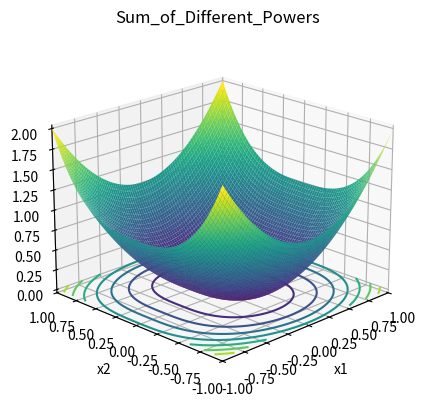

The script that saved this image:
import numpy as np
import matplotlib.pyplot as plt
from mpl_toolkits.mplot3d import Axes3D


def sum_of_different_powers(bound):
    # 定义figure
    fig = plt.figure()

    # 将figure变为3d
    ax = plt.axes(projection='3d')
    fig.add_axes(ax)

    ax.set_xlabel("x1")
    ax.set_ylabel('x2')
    ax.zaxis.set_rotate_label(False)  # 一定要先关掉默认的旋转设置
    ax.set_zlabel('f(x1,x2)', rotation=90)
    ax.set_title('Sum_of_Different_Powers')

    # 定义x, y
    x = np.linspace(-bound, bound, 80)
    y = np.linspace(-bound, bound, 80)
    # x = np.arange(-bound, bound, 0.1)
    # y = np.arange(-bound, bound, 0.1)

    ax.set_xlim(-bound, bound)
    ax.set_ylim(-bound, bound)

    X, Y = np.meshgrid(x, y)

    Z = np.abs(X) ** 2 + np.abs(Y) ** 3

    ax.plot_surface(X, Y, Z, rstride=1, cstride=1, cmap='viridis', edgecolor='none')

    plt.grid()
    # 绘制从3D曲面到底部的投影,zdir 可选 'z'|'x'|'y'| 分别表示投影到z,x,y平面
    # zdir = 'z', offset = -2 表示投影到z = -2上
    ax.contour(X, Y, Z, zdir='z', offset=0, cmap=plt.get_cmap('viridis'))
    # f(x1, x2) 的minimum = 0, x* = (0, ..., 0)

    # 调整视角
    ax.view_init(elev=20,  # 仰角
                 azim=-135  # 方位角
                 )
    plt.show()


if __name__ == '__main__':
    # xi ∈ [-1, 1], for all i = 1, …, d.
    bound = 1
    sum_of_different_powers(bound)
